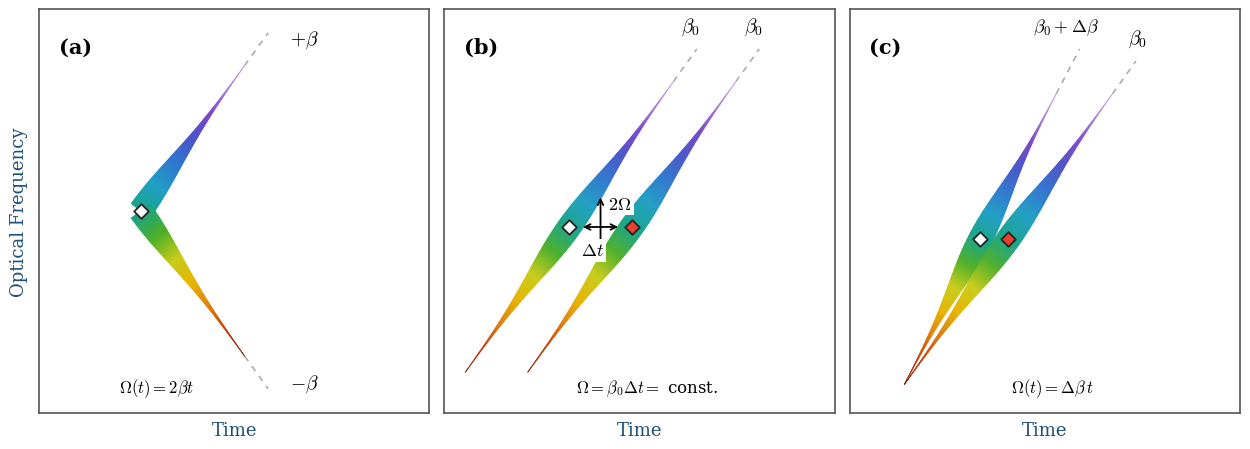

Recreate this plot in Python.
#!/usr/bin/env python3
"""
Zeit-Frequenz-Spektrogramme der drei Zentrifugen-Varianten.

Konvention (wie in den Papern):
    phi(t) = phi_0 + w_0*t + beta*t^2   ->   w(t) = w_0 + 2*beta*t
    Die Steigung einer Arm-Linie im Zeit-Frequenz-Diagramm ist also 2*beta.

(a) Konventionelle Zentrifuge (CFG):
    Spektrum wird in der Fourier-Ebene halbiert; blauer Arm beta_+ > 0,
    roter Arm beta_- = -beta_+.  Beide Arme starten bei (t=0, w_0) mit
    maximaler Intensitaet (Schnitt durch das Gauss-Maximum) und klingen
    nur noch ab.  Frequenzdifferenz: dw(t) = 4*beta*t  ->  Omega(t) = 2*beta*t.

(b) Konstant-Frequenz-Zentrifuge (cfCFG):
    Identischer Chirp beta_0 in beiden Armen, Verzoegerung dt
    ->  Omega_cf = beta_0 * dt = const.

(c) Ultraslow-Zentrifuge (usCFG):
    beta_L = beta_R + d_beta  ->  Omega_us(t) ~ beta_0*dt + d_beta*t,
    Winkelbeschleunigung eps = d_beta / (2*pi).

Ausgabe: centrifuge_spectrograms.png / .pdf
"""

import numpy as np
import matplotlib.pyplot as plt
from matplotlib.collections import PolyCollection
from matplotlib.colors import LinearSegmentedColormap

# ----------------------------------------------------------------------
# Stil
# ----------------------------------------------------------------------
DARK = False                     # True -> dunkler Hintergrund
LANG_X, LANG_Y = "Time", "Optical Frequency"

plt.rcParams.update({"font.family": "serif", "mathtext.fontset": "cm"})

if DARK:
    BG, FG, FRAME, ACCENT = "#2b3040", "#e8e8ee", "#b8bcc8", "#7fb3d5"
    TAILC, MARKEDGE = "#b8bcc8", "white"
else:
    BG, FG, FRAME, ACCENT = "white", "black", "#555555", "#1f4e79"
    TAILC, MARKEDGE = "#888888", "#222222"

# Sichtbares Spektrum: rot (niedrige Frequenz) -> violett (hohe Frequenz)
SPECTRAL = LinearSegmentedColormap.from_list("vis", [
    "#8d1b0b", "#c43c07", "#e07b0a", "#e8b400", "#c9cc1a",
    "#4caf28", "#17a58a", "#1f9fc4", "#2f77cf", "#4a54c8",
    "#7b46c9", "#a878dd", "#c9a6e8",
])

# ----------------------------------------------------------------------
# Geometrie-Parameter (alles in willkuerlichen Einheiten der Achsen)
# ----------------------------------------------------------------------
XLIM, YLIM = (0.0, 10.0), (0.0, 10.0)

SLOPE = 1.35        # Steigung dw/dt = 2*beta_0
F_SPAN = 3.6        # halbe dargestellte spektrale Breite eines Arms
WIDTH = 0.30        # halbe Banddicke (senkrecht zur Chirp-Linie)
TAPER = 2.1          # F_SPAN / sigma der Gauss-Einhuellenden
TAIL = 0.60         # Laenge der gestrichelten Verlaengerung (Zeiteinheiten)

DT = 1.60           # Delta t zwischen den Armen (Panels b, c)
DBETA = 0.50        # Steigungsdifferenz 2*d_beta (Panel c)


# ----------------------------------------------------------------------
# Zeichenroutinen
# ----------------------------------------------------------------------
def chirped_band(ax, t_c, f_c, slope, f_span=F_SPAN, width=WIDTH,
                 part="full", cnorm=None, taper=TAPER, tail=TAIL,
                 n_seg=400, cmap=SPECTRAL, zorder=3):
    """Zeichnet einen gechirpten Puls als spektral eingefaerbtes Band.

    t_c, f_c : Zentrum des Pulses (bei part='upper'/'lower' der Scheitel)
    slope    : dw/dt = 2*beta
    part     : 'full'  -> volle Gauss-Einhuellende
               'upper' -> nur blaue Haelfte (Maximum am Scheitel)
               'lower' -> nur rote Haelfte  (Maximum am Scheitel)
    cnorm    : (f_min, f_max) fuer die Farbskala
    """
    if part == "full":
        u = np.linspace(-f_span, f_span, n_seg + 1)
    elif part == "upper":
        u = np.linspace(0.0, f_span, n_seg + 1)
    elif part == "lower":
        u = np.linspace(-f_span, 0.0, n_seg + 1)
    else:
        raise ValueError(part)

    sigma = f_span / taper
    env = np.exp(-(u / sigma) ** 2)          # Amplituden-Einhuellende
    f = f_c + u
    t = t_c + u / slope

    # Einheitsnormale zur Chirp-Linie
    L = np.hypot(1.0 / slope, 1.0)
    nx, ny = -1.0 / L, (1.0 / slope) / L
    h = width * env

    xu, yu = t + nx * h, f + ny * h
    xl, yl = t - nx * h, f - ny * h

    verts = np.stack([
        np.column_stack([xu[:-1], yu[:-1]]),
        np.column_stack([xu[1:], yu[1:]]),
        np.column_stack([xl[1:], yl[1:]]),
        np.column_stack([xl[:-1], yl[:-1]]),
    ], axis=1)

    f_mid = 0.5 * (f[:-1] + f[1:])
    v0, v1 = cnorm if cnorm else (f.min(), f.max())
    colors = cmap(np.clip((f_mid - v0) / (v1 - v0), 0, 1))

    ax.add_collection(PolyCollection(verts, facecolors=colors,
                                     edgecolors=colors, linewidths=0.4,
                                     zorder=zorder))

    # gestrichelte Verlaengerung in Richtung wachsender Zeit
    if tail:
        i = int(np.argmax(t))
        p0 = np.array([t[i], f[i]])
        p1 = p0 + np.array([1.0, slope]) * tail   # entlang der Chirp-Linie
        ax.plot(*zip(p0, p1), ls=(0, (4, 4)), lw=1.1, color=TAILC,
                alpha=0.75, zorder=2)
        return p1
    return np.array([t[int(np.argmax(t))], f[int(np.argmax(t))]])


def diamond(ax, t, f, filled=False, size=55):
    ax.scatter([t], [f], marker="D", s=size, zorder=6,
               facecolors=("#e8402a" if filled else BG),
               edgecolors=MARKEDGE, linewidths=1.3)


def double_arrow(ax, p0, p1, label, offset=(0.0, 0.0), **kw):
    ax.annotate("", xy=p1, xytext=p0,
                arrowprops=dict(arrowstyle="<->", color=FG, lw=1.3,
                                shrinkA=0, shrinkB=0), zorder=7)
    mid = (0.5 * (p0[0] + p1[0]) + offset[0], 0.5 * (p0[1] + p1[1]) + offset[1])
    ax.text(*mid, label, color=FG, ha="center", va="center",
            fontsize=13, zorder=8,
            bbox=dict(facecolor=BG, edgecolor="none", pad=1.5), **kw)


def style_axes(ax, label):
    ax.set_xlim(*XLIM)
    ax.set_ylim(*YLIM)
    ax.set_xticks([])
    ax.set_yticks([])
    for s in ax.spines.values():
        s.set_color(FRAME)
        s.set_linewidth(1.2)
    ax.set_facecolor(BG)
    ax.set_xlabel(LANG_X, color=ACCENT, fontsize=13, labelpad=6)
    ax.text(0.05, 0.93, label, transform=ax.transAxes, color=FG,
            fontsize=15, fontweight="bold", va="top")


# ----------------------------------------------------------------------
# Panels
# ----------------------------------------------------------------------
def panel_a(ax):
    """Konventionelle Zentrifuge: beta_- = -beta_+, Spektrum halbiert."""
    t0, f0 = 2.6, 5.0
    cn = (f0 - F_SPAN, f0 + F_SPAN)          # gemeinsame Farbskala (ein Spektrum)

    e_up = chirped_band(ax, t0, f0, +SLOPE, part="upper", cnorm=cn)  # blauer Arm
    e_dn = chirped_band(ax, t0, f0, -SLOPE, part="lower", cnorm=cn)  # roter Arm

    ax.text(e_up[0] + 0.55, e_up[1] - 0.15, r"$+\beta$", color=FG,
            fontsize=14, ha="left", va="center")
    ax.text(e_dn[0] + 0.55, e_dn[1] + 0.15, r"$-\beta$", color=FG,
            fontsize=14, ha="left", va="center")
    diamond(ax, t0, f0, filled=False)
    ax.text(0.30, 0.05, r"$\Omega(t)=2\beta t$", transform=ax.transAxes,
            color=FG, fontsize=12, ha="center")


def panel_b(ax):
    """cfCFG: gleicher Chirp, Verzoegerung dt -> Omega = beta_0*dt."""
    t1, f1 = 3.2, 4.6
    cn1 = (f1 - F_SPAN, f1 + F_SPAN)
    e1 = chirped_band(ax, t1, f1, SLOPE, cnorm=cn1)            # frueher Arm
    e2 = chirped_band(ax, t1 + DT, f1, SLOPE, cnorm=cn1)       # spaeterer Arm

    # Marker der Zentralfrequenzen (definieren dt)
    diamond(ax, t1, f1, filled=False)
    diamond(ax, t1 + DT, f1, filled=True)

    # 2*Omega: vertikaler Abstand der Momentanfrequenzen bei fester Zeit
    t_a = t1 + DT / 2
    f_lo = f1 + SLOPE * (t_a - (t1 + DT))
    f_hi = f1 + SLOPE * (t_a - t1)
    double_arrow(ax, (t_a, f_lo + 0.35), (t_a, f_hi - 0.35), r"$2\Omega$",
                 offset=(0.50, 0.58))

    # Delta t: horizontaler Abstand der beiden Pulszentren (Rauten)
    double_arrow(ax, (t1 + 0.35, f1), (t1 + DT - 0.35, f1), r"$\Delta t$",
                 offset=(-0.20, -0.58))

    ax.text(e1[0] - 0.15, e1[1] + 0.45, r"$\beta_0$", color=FG, fontsize=14,
            ha="center")
    ax.text(e2[0] - 0.15, e2[1] + 0.45, r"$\beta_0$", color=FG, fontsize=14,
            ha="center")
    ax.text(0.52, 0.05, r"$\Omega=\beta_0\Delta t=$ const.",
            transform=ax.transAxes, color=FG, fontsize=12, ha="center")


def panel_c(ax):
    """usCFG: beta_L = beta_R + d_beta -> lineares Anwachsen von Omega."""
    # Beide Arme starten im selben Punkt (t_x, f_x): Omega(t_x) = 0,
    # die Frequenzdifferenz waechst danach linear an.
    s_L, s_R = SLOPE + DBETA, SLOPE
    t_x, f_x = 1.4, 0.7
    f_c = f_x + F_SPAN
    t_L, t_R = t_x + F_SPAN / s_L, t_x + F_SPAN / s_R
    cn1 = (f_x, f_x + 2 * F_SPAN)

    e1 = chirped_band(ax, t_L, f_c, s_L, cnorm=cn1)            # beta_L
    e2 = chirped_band(ax, t_R, f_c, s_R, cnorm=cn1)            # beta_R

    diamond(ax, t_L, f_c, filled=False)
    diamond(ax, t_R, f_c, filled=True)

    ax.text(e1[0] - 0.35, e1[1] + 0.45, r"$\beta_0+\Delta\beta$", color=FG,
            fontsize=13, ha="center")
    ax.text(e2[0] + 0.05, e2[1] + 0.45, r"$\beta_0$", color=FG, fontsize=14,
            ha="center")
    ax.text(0.52, 0.05, r"$\Omega(t)=\Delta\beta\,t$",
            transform=ax.transAxes, color=FG, fontsize=12, ha="center")


# ----------------------------------------------------------------------
def main():
    fig, axes = plt.subplots(1, 3, figsize=(12.6, 4.6))
    fig.patch.set_facecolor(BG)

    for ax, lab, fn in zip(axes, ["(a)", "(b)", "(c)"],
                           [panel_a, panel_b, panel_c]):
        style_axes(ax, lab)
        fn(ax)

    axes[0].set_ylabel(LANG_Y, color=ACCENT, fontsize=13, labelpad=8)

    fig.tight_layout()
    for ext in ("png", "pdf"):
        fig.savefig(f"centrifuge_spectrograms.{ext}", dpi=300,
                    facecolor=BG, bbox_inches="tight")
    print("gespeichert: centrifuge_spectrograms.png / .pdf")


if __name__ == "__main__":
    main()
